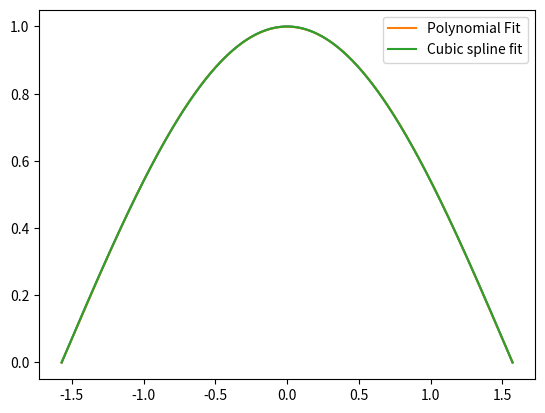

Write the Python code that produced this figure. (Note: this script raises an exception after producing the figure.)
import numpy as np
import matplotlib.pyplot as plt
import scipy
#Question 4
#Define some constants
fun = np.cos
pi = np.pi
xFine= np.linspace(-pi/2,pi/2,1001)
yFine = fun(xFine)
xEvalPoints = np.linspace(-pi/2,pi/2,10)        #For a modest number of points we will take 10, modest enough?
yEvalPoints = fun(xEvalPoints)

#Helper functions
#==========================


#--------------------------
#Polynomial
#For the polynomial fit we will use np.polyfit
polymodel = np.polyfit(x = xEvalPoints, y = yEvalPoints, deg = 4)

#Cubic Spline
#For the cubic spline we will use the scipy package
cubicFit = scipy.interpolate.CubicSpline(xEvalPoints, yEvalPoints)

#Rational Funciton
# [redacted]

#Plot our results
plt.plot(xFine,yFine)
plt.plot(xFine,np.polyval(polymodel, xFine), label = 'Polynomial Fit')
plt.plot(xFine,cubicFit(xFine), label = 'Cubic spline fit')


plt.legend()
plt.show()


#Now time for the lorentzian
def lorentzian(x):
    return 1/(1+x^2)
xFine = np.linspace(-1, 1,1001)
yFine = lorentzian(xFine)
